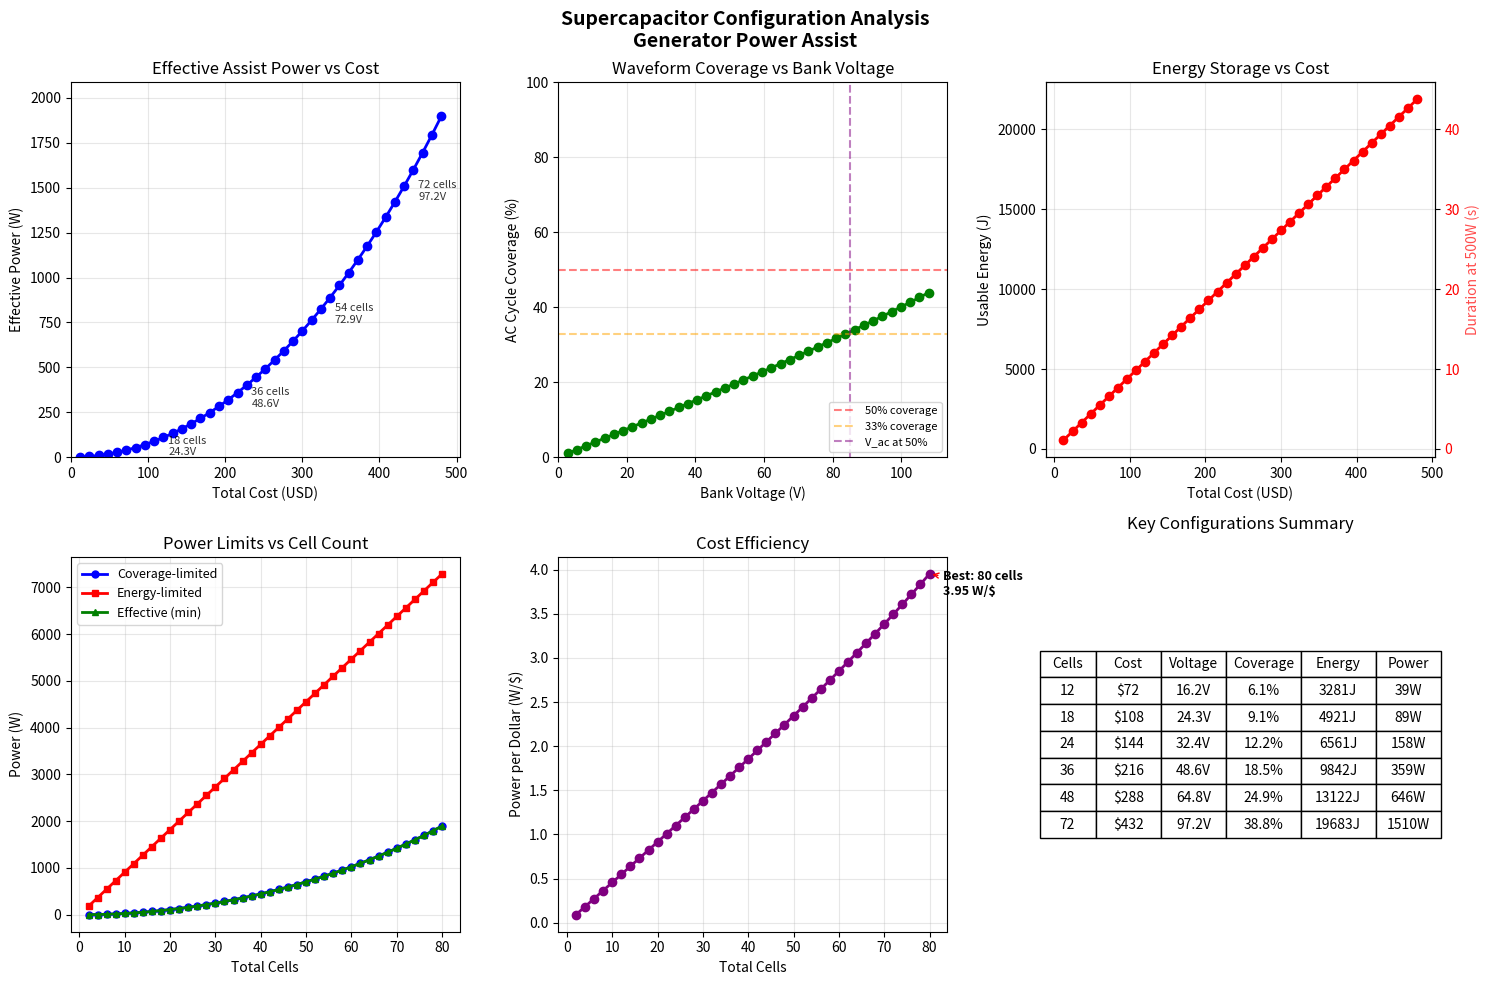
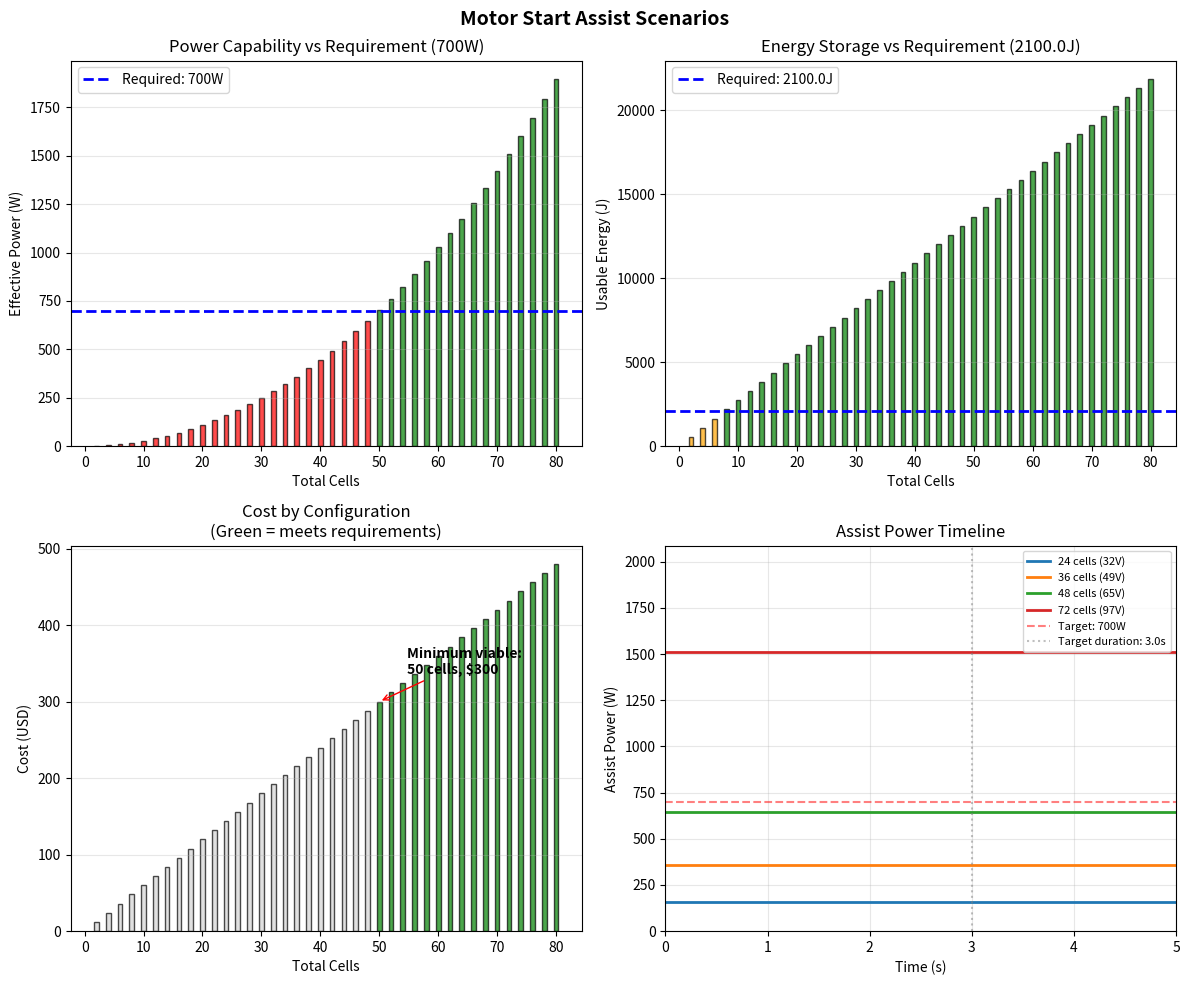

Source code (Python) for these figures, in order:
#!/usr/bin/env python3
"""
Analyze supercapacitor configurations for the Generator Power Assist project.

This script calculates and plots the power delivery capability vs cost
for different numbers of supercapacitors in series.

Key insight: For supercaps in series, energy scales LINEARLY with cell count:
  E = 0.5 × (C/N) × (N×V)² = 0.5 × C × N × V²

But AC coverage (the fraction of the waveform we can inject into) follows
an arcsin curve based on bank voltage vs AC peak voltage.
"""

import numpy as np
import matplotlib.pyplot as plt
from dataclasses import dataclass
from typing import List, Tuple


# =============================================================================
# Configuration Parameters
# =============================================================================

@dataclass
class SupercapCell:
    """Supercapacitor cell specifications."""
    capacitance_F: float = 100.0   # Farads
    voltage_V: float = 2.7         # Volts (max rated)
    cost_USD: float = 6.0          # Cost per cell
    esr_ohm: float = 0.015         # Equivalent series resistance


@dataclass
class ACSystem:
    """AC system parameters."""
    voltage_rms: float = 120.0     # VAC RMS
    frequency_hz: float = 60.0     # Hz

    @property
    def voltage_peak(self) -> float:
        return self.voltage_rms * np.sqrt(2)  # ~170V for 120VAC

    @property
    def period_ms(self) -> float:
        return 1000.0 / self.frequency_hz  # ~16.67ms for 60Hz

    @property
    def half_period_ms(self) -> float:
        return self.period_ms / 2  # ~8.33ms


@dataclass
class SystemLimits:
    """Operating limits."""
    max_current_A: float = 40.0           # Max discharge current
    min_discharge_ratio: float = 0.5      # Discharge to 50% voltage
    assist_duration_s: float = 3.0        # Target assist duration


# =============================================================================
# Analysis Functions
# =============================================================================

def analyze_config(
    cells_per_bank: int,
    cell: SupercapCell,
    ac: ACSystem,
    limits: SystemLimits
) -> dict:
    """
    Analyze a supercapacitor configuration.

    Args:
        cells_per_bank: Number of cells in series per bank
        cell: Supercapacitor cell specs
        ac: AC system parameters
        limits: Operating limits

    Returns:
        Dictionary with all calculated parameters
    """
    N = cells_per_bank

    # Bank electrical properties
    v_bank = N * cell.voltage_V                    # Bank voltage
    c_bank = cell.capacitance_F / N                # Bank capacitance (series)
    esr_bank = N * cell.esr_ohm                    # Bank ESR (series)

    # Energy calculations
    e_bank_full = 0.5 * c_bank * v_bank**2         # Full charge energy (J)
    v_min = v_bank * limits.min_discharge_ratio    # Minimum discharge voltage
    e_bank_usable = 0.5 * c_bank * (v_bank**2 - v_min**2)  # Usable energy (J)

    # Total system (2 banks: positive + negative)
    total_cells = 2 * N
    total_cost = total_cells * cell.cost_USD
    total_energy = 2 * e_bank_full
    total_usable_energy = 2 * e_bank_usable

    # AC coverage calculation
    # We can inject when |V_ac| < V_bank
    # Coverage = arcsin(V_bank / V_peak) / (π/2)
    if v_bank >= ac.voltage_peak:
        coverage_fraction = 1.0
        coverage_angle_deg = 90.0
    else:
        coverage_angle_rad = np.arcsin(v_bank / ac.voltage_peak)
        coverage_angle_deg = np.degrees(coverage_angle_rad)
        coverage_fraction = coverage_angle_rad / (np.pi / 2)

    # Time window per half-cycle
    time_window_ms = ac.half_period_ms * coverage_fraction

    # Power delivery calculations
    # Instantaneous power when injecting
    p_instantaneous = v_bank * limits.max_current_A

    # Average power over full cycle (limited by coverage)
    # Factor of 2 because we have both positive and negative banks
    # working on their respective half-cycles
    p_average_coverage_limited = p_instantaneous * coverage_fraction

    # Energy-limited average power (if we had full coverage)
    p_average_energy_limited = total_usable_energy / limits.assist_duration_s

    # Effective power is the minimum of coverage-limited and energy-limited
    p_effective = min(p_average_coverage_limited, p_average_energy_limited)

    # Assist duration at effective power
    if p_effective > 0:
        assist_duration_actual = total_usable_energy / p_effective
    else:
        assist_duration_actual = 0

    # ESR power loss at max current
    p_loss_esr = limits.max_current_A**2 * esr_bank

    return {
        'cells_per_bank': N,
        'total_cells': total_cells,
        'total_cost_usd': total_cost,
        'bank_voltage_v': v_bank,
        'bank_capacitance_f': c_bank,
        'bank_esr_ohm': esr_bank,
        'energy_per_bank_j': e_bank_full,
        'usable_energy_per_bank_j': e_bank_usable,
        'total_energy_j': total_energy,
        'total_usable_energy_j': total_usable_energy,
        'coverage_fraction': coverage_fraction,
        'coverage_percent': coverage_fraction * 100,
        'coverage_angle_deg': coverage_angle_deg,
        'time_window_ms': time_window_ms,
        'power_instantaneous_w': p_instantaneous,
        'power_coverage_limited_w': p_average_coverage_limited,
        'power_energy_limited_w': p_average_energy_limited,
        'power_effective_w': p_effective,
        'assist_duration_s': assist_duration_actual,
        'power_loss_esr_w': p_loss_esr,
    }


def analyze_range(
    cell_counts: List[int],
    cell: SupercapCell,
    ac: ACSystem,
    limits: SystemLimits
) -> List[dict]:
    """Analyze a range of configurations."""
    return [analyze_config(n, cell, ac, limits) for n in cell_counts]


# =============================================================================
# Plotting Functions
# =============================================================================

def plot_power_vs_cost(results: List[dict], save_path: str = None):
    """
    Create comprehensive visualization of power vs cost tradeoffs.
    """
    fig, axes = plt.subplots(2, 3, figsize=(15, 10))
    fig.suptitle('Supercapacitor Configuration Analysis\nGenerator Power Assist',
                 fontsize=14, fontweight='bold')

    # Extract data
    costs = [r['total_cost_usd'] for r in results]
    cells = [r['total_cells'] for r in results]
    voltages = [r['bank_voltage_v'] for r in results]
    energies = [r['total_usable_energy_j'] for r in results]
    coverages = [r['coverage_percent'] for r in results]
    p_effective = [r['power_effective_w'] for r in results]
    p_coverage = [r['power_coverage_limited_w'] for r in results]
    p_energy = [r['power_energy_limited_w'] for r in results]
    durations = [r['assist_duration_s'] for r in results]

    # Plot 1: Effective Power vs Cost
    ax1 = axes[0, 0]
    ax1.plot(costs, p_effective, 'b-o', linewidth=2, markersize=6)
    ax1.set_xlabel('Total Cost (USD)')
    ax1.set_ylabel('Effective Power (W)')
    ax1.set_title('Effective Assist Power vs Cost')
    ax1.grid(True, alpha=0.3)
    ax1.set_xlim(0, max(costs) * 1.05)
    ax1.set_ylim(0, max(p_effective) * 1.1)

    # Annotate key points
    for i, n in enumerate([9, 18, 27, 36]):
        if n <= len(results):
            idx = n - 1
            ax1.annotate(f'{results[idx]["total_cells"]} cells\n{results[idx]["bank_voltage_v"]:.1f}V',
                        (costs[idx], p_effective[idx]),
                        textcoords="offset points", xytext=(10, -10),
                        fontsize=8, alpha=0.8)

    # Plot 2: Coverage vs Voltage
    ax2 = axes[0, 1]
    ax2.plot(voltages, coverages, 'g-o', linewidth=2, markersize=6)
    ax2.axhline(y=50, color='r', linestyle='--', alpha=0.5, label='50% coverage')
    ax2.axhline(y=33, color='orange', linestyle='--', alpha=0.5, label='33% coverage')
    ax2.axvline(x=85, color='purple', linestyle='--', alpha=0.5, label='V_ac at 50%')
    ax2.set_xlabel('Bank Voltage (V)')
    ax2.set_ylabel('AC Cycle Coverage (%)')
    ax2.set_title('Waveform Coverage vs Bank Voltage')
    ax2.grid(True, alpha=0.3)
    ax2.legend(loc='lower right', fontsize=8)
    ax2.set_xlim(0, max(voltages) * 1.05)
    ax2.set_ylim(0, 100)

    # Plot 3: Energy vs Cost
    ax3 = axes[0, 2]
    ax3.plot(costs, energies, 'r-o', linewidth=2, markersize=6)
    ax3.set_xlabel('Total Cost (USD)')
    ax3.set_ylabel('Usable Energy (J)')
    ax3.set_title('Energy Storage vs Cost')
    ax3.grid(True, alpha=0.3)

    # Add secondary axis showing assist duration at 500W
    ax3b = ax3.twinx()
    duration_at_500w = [e / 500 for e in energies]
    ax3b.plot(costs, duration_at_500w, 'r--', alpha=0.5)
    ax3b.set_ylabel('Duration at 500W (s)', color='red', alpha=0.7)
    ax3b.tick_params(axis='y', labelcolor='red')

    # Plot 4: Power Breakdown
    ax4 = axes[1, 0]
    ax4.plot(cells, p_coverage, 'b-o', label='Coverage-limited', linewidth=2, markersize=5)
    ax4.plot(cells, p_energy, 'r-s', label='Energy-limited', linewidth=2, markersize=5)
    ax4.plot(cells, p_effective, 'g-^', label='Effective (min)', linewidth=2, markersize=5)
    ax4.set_xlabel('Total Cells')
    ax4.set_ylabel('Power (W)')
    ax4.set_title('Power Limits vs Cell Count')
    ax4.legend(loc='upper left', fontsize=9)
    ax4.grid(True, alpha=0.3)

    # Highlight crossover point
    crossover_idx = None
    for i in range(len(results) - 1):
        if p_coverage[i] < p_energy[i] and p_coverage[i+1] >= p_energy[i+1]:
            crossover_idx = i
            break
    if crossover_idx:
        ax4.axvline(x=cells[crossover_idx], color='gray', linestyle=':', alpha=0.5)
        ax4.annotate('Crossover', (cells[crossover_idx], p_effective[crossover_idx]),
                    textcoords="offset points", xytext=(5, 10), fontsize=8)

    # Plot 5: Cost Efficiency (Power per Dollar)
    ax5 = axes[1, 1]
    efficiency = [p / c if c > 0 else 0 for p, c in zip(p_effective, costs)]
    ax5.plot(cells, efficiency, 'purple', linewidth=2, marker='o', markersize=6)
    ax5.set_xlabel('Total Cells')
    ax5.set_ylabel('Power per Dollar (W/$)')
    ax5.set_title('Cost Efficiency')
    ax5.grid(True, alpha=0.3)

    # Find and mark optimal point
    max_eff_idx = np.argmax(efficiency)
    ax5.annotate(f'Best: {cells[max_eff_idx]} cells\n{efficiency[max_eff_idx]:.2f} W/$',
                (cells[max_eff_idx], efficiency[max_eff_idx]),
                textcoords="offset points", xytext=(10, -15),
                fontsize=9, fontweight='bold',
                arrowprops=dict(arrowstyle='->', color='red'))

    # Plot 6: Summary Table
    ax6 = axes[1, 2]
    ax6.axis('off')

    # Create summary table for key configurations
    key_configs = [6, 9, 12, 18, 24, 36]
    table_data = []
    for n in key_configs:
        if n <= len(results):
            r = results[n - 1]
            table_data.append([
                f"{r['total_cells']}",
                f"${r['total_cost_usd']:.0f}",
                f"{r['bank_voltage_v']:.1f}V",
                f"{r['coverage_percent']:.1f}%",
                f"{r['total_usable_energy_j']:.0f}J",
                f"{r['power_effective_w']:.0f}W",
            ])

    table = ax6.table(
        cellText=table_data,
        colLabels=['Cells', 'Cost', 'Voltage', 'Coverage', 'Energy', 'Power'],
        loc='center',
        cellLoc='center',
        colWidths=[0.12, 0.14, 0.14, 0.16, 0.16, 0.14]
    )
    table.auto_set_font_size(False)
    table.set_fontsize(10)
    table.scale(1.2, 1.5)
    ax6.set_title('Key Configurations Summary', pad=20)

    plt.tight_layout()

    if save_path:
        plt.savefig(save_path, dpi=150, bbox_inches='tight')
        print(f"Saved plot to: {save_path}")

    return fig


def plot_motor_start_scenario(results: List[dict], save_path: str = None):
    """
    Plot a specific motor start scenario showing energy flow over time.
    """
    fig, axes = plt.subplots(2, 2, figsize=(12, 10))
    fig.suptitle('Motor Start Assist Scenarios', fontsize=14, fontweight='bold')

    # Scenario: Motor needs 1500W total, generator provides 800W, we need 700W
    required_assist_w = 700
    assist_duration_s = 3.0
    required_energy_j = required_assist_w * assist_duration_s

    cells = [r['total_cells'] for r in results]
    energies = [r['total_usable_energy_j'] for r in results]
    powers = [r['power_effective_w'] for r in results]
    costs = [r['total_cost_usd'] for r in results]

    # Plot 1: Can we meet the power requirement?
    ax1 = axes[0, 0]
    ax1.bar(cells, powers, color=['green' if p >= required_assist_w else 'red' for p in powers],
            alpha=0.7, edgecolor='black')
    ax1.axhline(y=required_assist_w, color='blue', linestyle='--', linewidth=2,
                label=f'Required: {required_assist_w}W')
    ax1.set_xlabel('Total Cells')
    ax1.set_ylabel('Effective Power (W)')
    ax1.set_title(f'Power Capability vs Requirement ({required_assist_w}W)')
    ax1.legend()
    ax1.grid(True, alpha=0.3, axis='y')

    # Plot 2: Can we meet the energy requirement?
    ax2 = axes[0, 1]
    ax2.bar(cells, energies, color=['green' if e >= required_energy_j else 'orange' for e in energies],
            alpha=0.7, edgecolor='black')
    ax2.axhline(y=required_energy_j, color='blue', linestyle='--', linewidth=2,
                label=f'Required: {required_energy_j}J')
    ax2.set_xlabel('Total Cells')
    ax2.set_ylabel('Usable Energy (J)')
    ax2.set_title(f'Energy Storage vs Requirement ({required_energy_j}J)')
    ax2.legend()
    ax2.grid(True, alpha=0.3, axis='y')

    # Plot 3: Minimum cost to meet requirements
    ax3 = axes[1, 0]
    meets_requirements = [p >= required_assist_w and e >= required_energy_j
                         for p, e in zip(powers, energies)]

    colors = ['green' if m else 'lightgray' for m in meets_requirements]
    ax3.bar(cells, costs, color=colors, alpha=0.7, edgecolor='black')

    # Find minimum viable configuration
    viable_configs = [(i, costs[i]) for i, m in enumerate(meets_requirements) if m]
    if viable_configs:
        min_idx, min_cost = min(viable_configs, key=lambda x: x[1])
        ax3.annotate(f'Minimum viable:\n{cells[min_idx]} cells, ${min_cost:.0f}',
                    (cells[min_idx], min_cost),
                    textcoords="offset points", xytext=(20, 20),
                    fontsize=10, fontweight='bold',
                    arrowprops=dict(arrowstyle='->', color='red'))

    ax3.set_xlabel('Total Cells')
    ax3.set_ylabel('Cost (USD)')
    ax3.set_title('Cost by Configuration\n(Green = meets requirements)')
    ax3.grid(True, alpha=0.3, axis='y')

    # Plot 4: Assist timeline simulation
    ax4 = axes[1, 1]

    # Simulate a few configurations
    configs_to_plot = [12, 18, 24, 36]
    time = np.linspace(0, 5, 500)

    for n in configs_to_plot:
        if n <= len(results):
            r = results[n - 1]
            energy = r['total_usable_energy_j']
            power = r['power_effective_w']

            # Simple model: constant power until energy depleted
            duration = energy / power if power > 0 else 0

            power_profile = np.where(time <= duration, power, 0)
            ax4.plot(time, power_profile, label=f'{r["total_cells"]} cells ({r["bank_voltage_v"]:.0f}V)',
                    linewidth=2)

    ax4.axhline(y=required_assist_w, color='red', linestyle='--', alpha=0.5,
                label=f'Target: {required_assist_w}W')
    ax4.axvline(x=assist_duration_s, color='gray', linestyle=':', alpha=0.5,
                label=f'Target duration: {assist_duration_s}s')
    ax4.set_xlabel('Time (s)')
    ax4.set_ylabel('Assist Power (W)')
    ax4.set_title('Assist Power Timeline')
    ax4.legend(loc='upper right', fontsize=8)
    ax4.grid(True, alpha=0.3)
    ax4.set_xlim(0, 5)
    ax4.set_ylim(0, max(powers) * 1.1)

    plt.tight_layout()

    if save_path:
        plt.savefig(save_path, dpi=150, bbox_inches='tight')
        print(f"Saved plot to: {save_path}")

    return fig


def print_summary_table(results: List[dict]):
    """Print a text summary table of all configurations."""
    print("\n" + "=" * 100)
    print("SUPERCAPACITOR CONFIGURATION ANALYSIS")
    print("=" * 100)
    print(f"{'Cells':>6} {'Cost':>8} {'Voltage':>8} {'Cap':>8} {'Energy':>10} "
          f"{'Coverage':>10} {'P_eff':>10} {'Duration':>10}")
    print(f"{'':>6} {'(USD)':>8} {'(V)':>8} {'(F)':>8} {'(J)':>10} "
          f"{'(%)':>10} {'(W)':>10} {'(s)':>10}")
    print("-" * 100)

    for r in results:
        print(f"{r['total_cells']:>6} "
              f"${r['total_cost_usd']:>7.0f} "
              f"{r['bank_voltage_v']:>8.1f} "
              f"{r['bank_capacitance_f']:>8.2f} "
              f"{r['total_usable_energy_j']:>10.0f} "
              f"{r['coverage_percent']:>10.1f} "
              f"{r['power_effective_w']:>10.0f} "
              f"{r['assist_duration_s']:>10.1f}")

    print("=" * 100)


# =============================================================================
# Main
# =============================================================================

def main():
    """Run the analysis and generate plots."""
    # Define parameters
    cell = SupercapCell(
        capacitance_F=100.0,
        voltage_V=2.7,
        cost_USD=6.0,
        esr_ohm=0.015
    )

    ac = ACSystem(
        voltage_rms=120.0,
        frequency_hz=60.0
    )

    limits = SystemLimits(
        max_current_A=40.0,
        min_discharge_ratio=0.5,
        assist_duration_s=3.0
    )

    # Analyze configurations from 2 to 40 cells per bank
    # (total cells = 2x this for both banks)
    cell_counts = list(range(1, 41))
    results = analyze_range(cell_counts, cell, ac, limits)

    # Print summary
    print_summary_table(results)

    # Generate plots
    print("\nGenerating plots...")

    fig1 = plot_power_vs_cost(results, save_path='supercap_analysis.png')
    fig2 = plot_motor_start_scenario(results, save_path='motor_start_scenario.png')

    # Show plots
    plt.show()

    # Print recommendations
    print("\n" + "=" * 60)
    print("RECOMMENDATIONS")
    print("=" * 60)

    # Find optimal configurations
    efficiencies = [r['power_effective_w'] / r['total_cost_usd'] for r in results]
    best_efficiency_idx = np.argmax(efficiencies)

    print(f"\nBest cost efficiency: {results[best_efficiency_idx]['total_cells']} cells")
    print(f"  - Cost: ${results[best_efficiency_idx]['total_cost_usd']:.0f}")
    print(f"  - Power: {results[best_efficiency_idx]['power_effective_w']:.0f}W")
    print(f"  - Efficiency: {efficiencies[best_efficiency_idx]:.2f} W/$")

    # Find minimum config for 500W assist
    for r in results:
        if r['power_effective_w'] >= 500:
            print(f"\nMinimum for 500W assist: {r['total_cells']} cells")
            print(f"  - Cost: ${r['total_cost_usd']:.0f}")
            print(f"  - Actual power: {r['power_effective_w']:.0f}W")
            print(f"  - Coverage: {r['coverage_percent']:.1f}%")
            break

    # Find minimum config for 700W assist
    for r in results:
        if r['power_effective_w'] >= 700:
            print(f"\nMinimum for 700W assist: {r['total_cells']} cells")
            print(f"  - Cost: ${r['total_cost_usd']:.0f}")
            print(f"  - Actual power: {r['power_effective_w']:.0f}W")
            print(f"  - Coverage: {r['coverage_percent']:.1f}%")
            break


if __name__ == '__main__':
    main()
